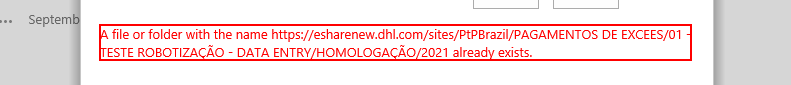
Task: DHL DataEntry - Sharepoint upload process.
Workflow: CreateNewFolder

Step 1: find the element

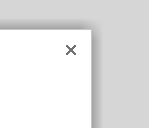
Step 2 [then]: click on the element
